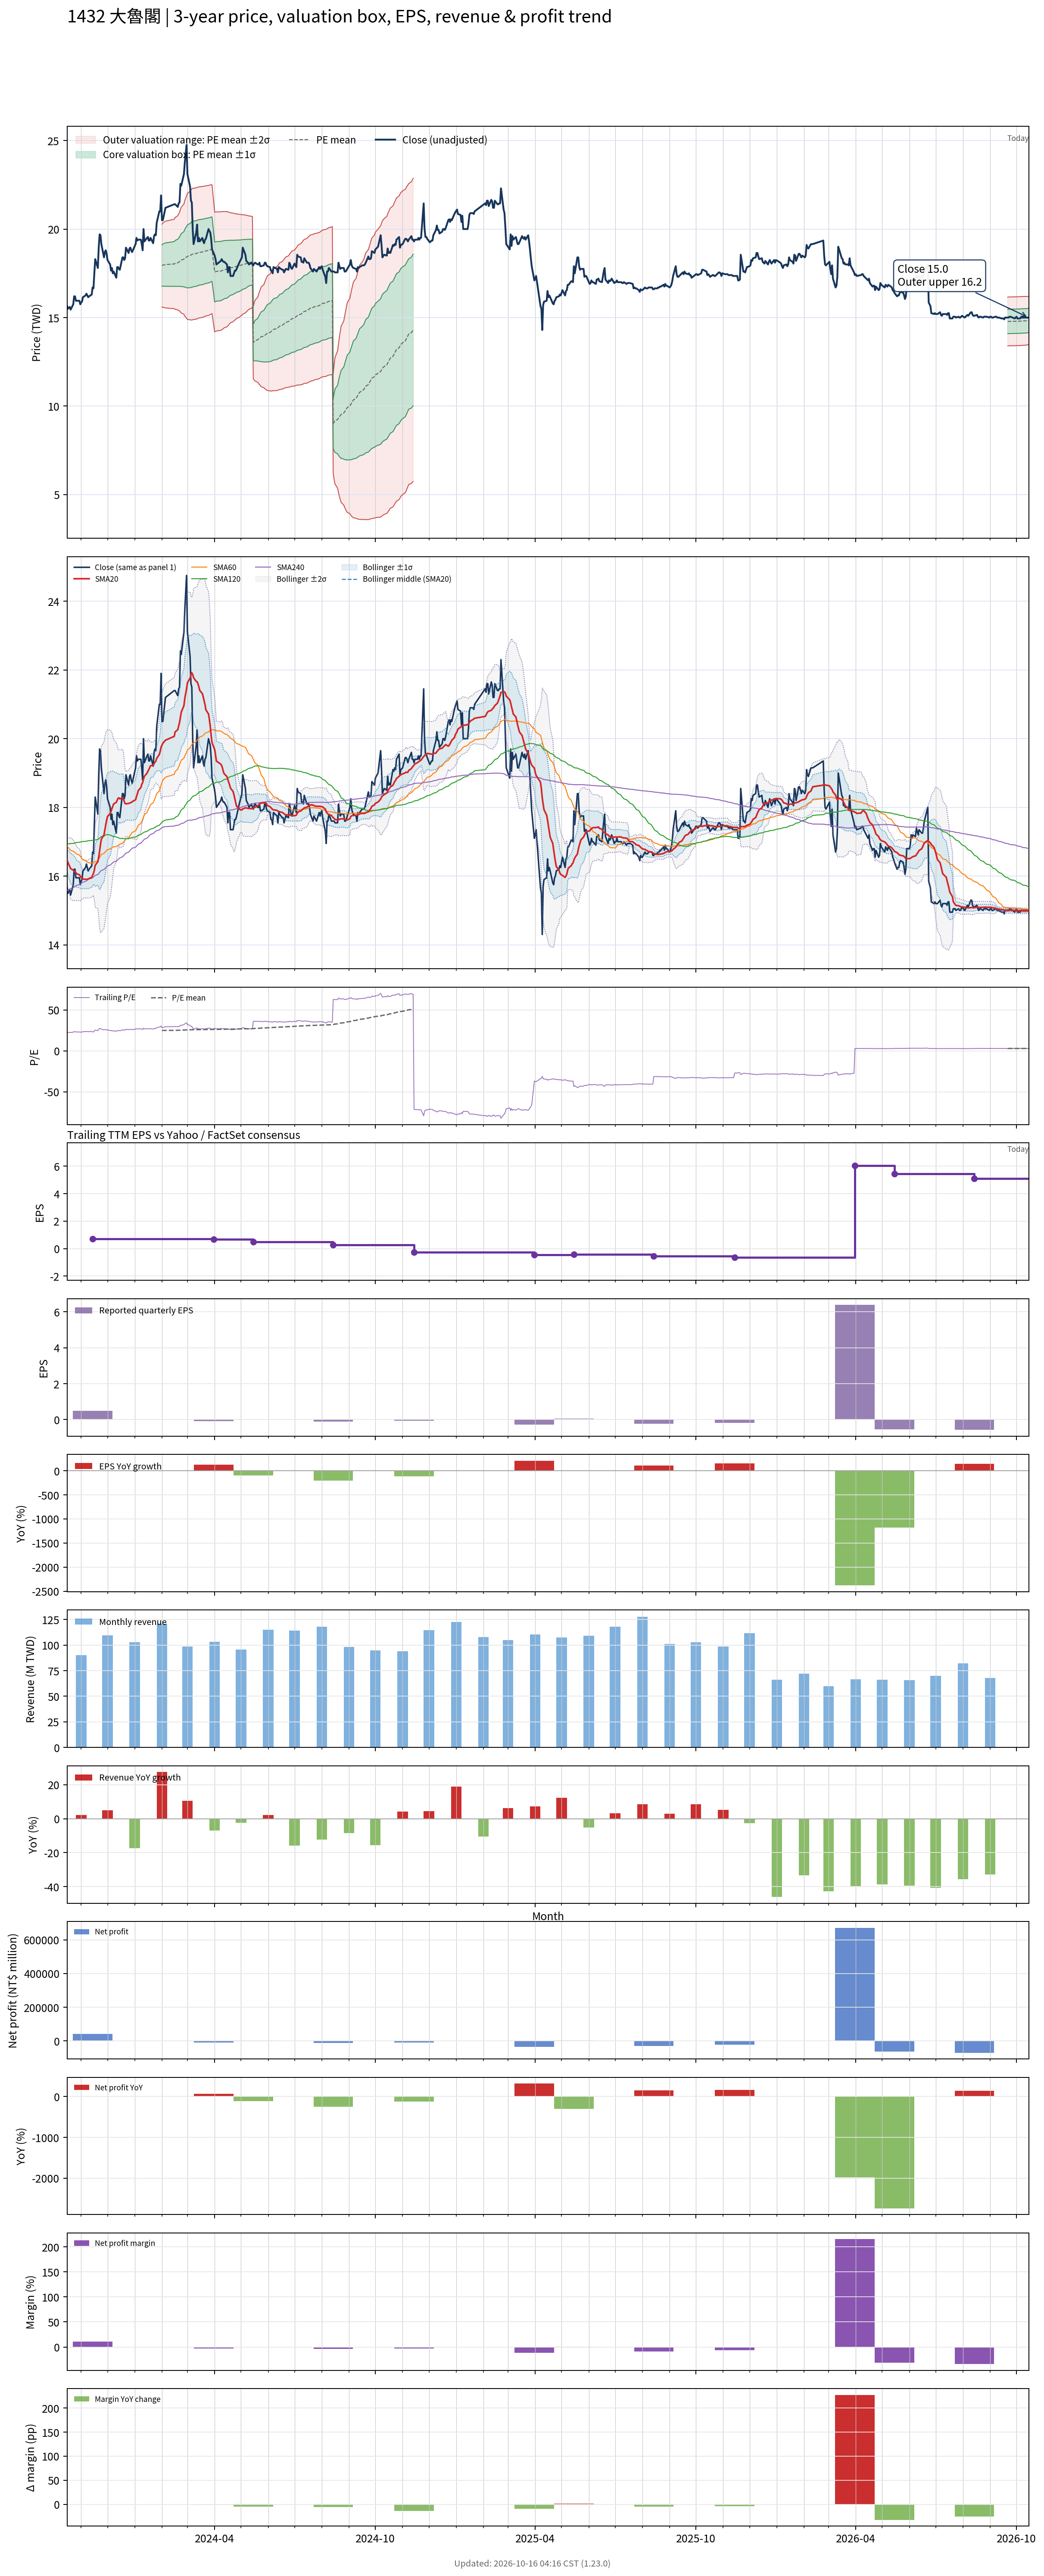

The file beside this chart, header and first rows:
# chart-version: skill-stock-dynamic-val…
date, close, available_date, period_end, eps, ttm_eps, pe, pe_mean, pe_std, price_m2, price_m1, price_mean, price_p1, price_p2, forward_eps, forward_pe, forward_pe_mean, forward_pe_std, forward_price_m2, forward_price_m1, forward_price_mean, forward_price_p1, forward_price_p2, sma20
2023-10-16, 15.65, 2023-08-14, 2023-06-30, 0.11, 0.69, 22.68, , , , , , , , , , , , , , , , , 16.46
2023-10-17, 15.5, 2023-08-14, 2023-06-30, 0.11, 0.69, 22.46, , , , , , , , , , , , , , , , , 16.39
2023-10-18, 15.55, 2023-08-14, 2023-06-30, 0.11, 0.69, 22.54, , , , , , , , , , , , , , , , , 16.33
2023-10-19, 15.6, 2023-08-14, 2023-06-30, 0.11, 0.69, 22.61, , , , , , , , , , , , , , , , , 16.28
2023-10-20, 15.45, 2023-08-14, 2023-06-30, 0.11, 0.69, 22.39, , , , , , , , , , , , , , , , , 16.22
2023-10-23, 15.75, 2023-08-14, 2023-06-30, 0.11, 0.69, 22.83, , , , , , , , , , , , , , , , , 16.17
2023-10-24, 16.2, 2023-08-14, 2023-06-30, 0.11, 0.69, 23.48, , , , , , , , , , , , , , , , , 16.15
2023-10-25, 16.2, 2023-08-14, 2023-06-30, 0.11, 0.69, 23.48, , , , , , , , , , , , , , , , , 16.13
2023-10-26, 15.95, 2023-08-14, 2023-06-30, 0.11, 0.69, 23.12, , , , , , , , , , , , , , , , , 16.1
2023-10-27, 15.95, 2023-08-14, 2023-06-30, 0.11, 0.69, 23.12, , , , , , , , , , , , , , , , , 16.07
2023-10-30, 15.95, 2023-08-14, 2023-06-30, 0.11, 0.69, 23.12, , , , , , , , , , , , , , , , , 16.04
2023-10-31, 15.75, 2023-08-14, 2023-06-30, 0.11, 0.69, 22.83, , , , , , , , , , , , , , , , , 16
2023-11-01, 15.85, 2023-08-14, 2023-06-30, 0.11, 0.69, 22.97, , , , , , , , , , , , , , , , , 15.96
2023-11-02, 15.9, 2023-08-14, 2023-06-30, 0.11, 0.69, 23.04, , , , , , , , , , , , , , , , , 15.93
2023-11-03, 16.15, 2023-08-14, 2023-06-30, 0.11, 0.69, 23.41, , , , , , , , , , , , , , , , , 15.91
2023-11-06, 16.25, 2023-08-14, 2023-06-30, 0.11, 0.69, 23.55, , , , , , , , , , , , , , , , , 15.91
2023-11-07, 16.35, 2023-08-14, 2023-06-30, 0.11, 0.69, 23.7, , , , , , , , , , , , , , , , , 15.91
2023-11-08, 16.25, 2023-08-14, 2023-06-30, 0.11, 0.69, 23.55, , , , , , , , , , , , , , , , , 15.91
2023-11-09, 16.15, 2023-08-14, 2023-06-30, 0.11, 0.69, 23.41, , , , , , , , , , , , , , , , , 15.91
2023-11-10, 16.2, 2023-08-14, 2023-06-30, 0.11, 0.69, 23.48, , , , , , , , , , , , , , , , , 15.93
2023-11-13, 16.3, 2023-08-14, 2023-06-30, 0.11, 0.69, 23.62, , , , , , , , , , , , , , , , , 15.96
2023-11-14, 16.7, 2023-11-14, 2023-09-30, 0.48, 0.72, 23.19, , , , , , , , , , , , , , , , , 16.02
2023-11-15, 16.65, 2023-11-14, 2023-09-30, 0.48, 0.72, 23.12, , , , , , , , , , , , , , , , , 16.08
2023-11-16, 17.5, 2023-11-14, 2023-09-30, 0.48, 0.72, 24.31, , , , , , , , , , , , , , , , , 16.17
2023-11-17, 18.3, 2023-11-14, 2023-09-30, 0.48, 0.72, 25.42, , , , , , , , , , , , , , , , , 16.32
2023-11-20, 17.8, 2023-11-14, 2023-09-30, 0.48, 0.72, 24.72, , , , , , , , , , , , , , , , , 16.42
2023-11-21, 18.95, 2023-11-14, 2023-09-30, 0.48, 0.72, 26.32, , , , , , , , , , , , , , , , , 16.55
2023-11-22, 19.7, 2023-11-14, 2023-09-30, 0.48, 0.72, 27.36, , , , , , , , , , , , , , , , , 16.73
2023-11-23, 19.65, 2023-11-14, 2023-09-30, 0.48, 0.72, 27.29, , , , , , , , , , , , , , , , , 16.91
2023-11-24, 19.15, 2023-11-14, 2023-09-30, 0.48, 0.72, 26.6, , , , , , , , , , , , , , , , , 17.07
2023-11-27, 18.4, 2023-11-14, 2023-09-30, 0.48, 0.72, 25.56, , , , , , , , , , , , , , , , , 17.2
2023-11-28, 18.7, 2023-11-14, 2023-09-30, 0.48, 0.72, 25.97, , , , , , , , , , , , , , , , , 17.34
2023-11-29, 18.8, 2023-11-14, 2023-09-30, 0.48, 0.72, 26.11, , , , , , , , , , , , , , , , , 17.49
2023-11-30, 18.6, 2023-11-14, 2023-09-30, 0.48, 0.72, 25.83, , , , , , , , , , , , , , , , , 17.63
2023-12-01, 18.25, 2023-11-14, 2023-09-30, 0.48, 0.72, 25.35, , , , , , , , , , , , , , , , , 17.73
2023-12-04, 18, 2023-11-14, 2023-09-30, 0.48, 0.72, 25, , , , , , , , , , , , , , , , , 17.82
2023-12-05, 17.65, 2023-11-14, 2023-09-30, 0.48, 0.72, 24.51, , , , , , , , , , , , , , , , , 17.89
2023-12-06, 17.8, 2023-11-14, 2023-09-30, 0.48, 0.72, 24.72, , , , , , , , , , , , , , , , , 17.96
2023-12-07, 17.5, 2023-11-14, 2023-09-30, 0.48, 0.72, 24.31, , , , , , , , , , , , , , , , , 18.03
2023-12-08, 17.6, 2023-11-14, 2023-09-30, 0.48, 0.72, 24.44, , , , , , , , , , , , , , , , , 18.1
2023-12-11, 17.25, 2023-11-14, 2023-09-30, 0.48, 0.72, 23.96, , , , , , , , , , , , , , , , , 18.15
2023-12-12, 17.85, 2023-11-14, 2023-09-30, 0.48, 0.72, 24.79, , , , , , , , , , , , , , , , , 18.2
2023-12-13, 17.85, 2023-11-14, 2023-09-30, 0.48, 0.72, 24.79, , , , , , , , , , , , , , , , , 18.27
2023-12-14, 17.75, 2023-11-14, 2023-09-30, 0.48, 0.72, 24.65, , , , , , , , , , , , , , , , , 18.28
2023-12-15, 17.7, 2023-11-14, 2023-09-30, 0.48, 0.72, 24.58, , , , , , , , , , , , , , , , , 18.25
2023-12-18, 18.4, 2023-11-14, 2023-09-30, 0.48, 0.72, 25.56, , , , , , , , , , , , , , , , , 18.28
2023-12-19, 18.4, 2023-11-14, 2023-09-30, 0.48, 0.72, 25.56, , , , , , , , , , , , , , , , , 18.25
2023-12-20, 18.25, 2023-11-14, 2023-09-30, 0.48, 0.72, 25.35, , , , , , , , , , , , , , , , , 18.18
2023-12-21, 18.35, 2023-11-14, 2023-09-30, 0.48, 0.72, 25.49, , , , , , , , , , , , , , , , , 18.11
2023-12-22, 18.95, 2023-11-14, 2023-09-30, 0.48, 0.72, 26.32, , , , , , , , , , , , , , , , , 18.1
2023-12-25, 18.65, 2023-11-14, 2023-09-30, 0.48, 0.72, 25.9, , , , , , , , , , , , , , , , , 18.11
2023-12-26, 18.9, 2023-11-14, 2023-09-30, 0.48, 0.72, 26.25, , , , , , , , , , , , , , , , , 18.12
2023-12-27, 18.95, 2023-11-14, 2023-09-30, 0.48, 0.72, 26.32, , , , , , , , , , , , , , , , , 18.13
2023-12-28, 18.8, 2023-11-14, 2023-09-30, 0.48, 0.72, 26.11, , , , , , , , , , , , , , , , , 18.14
2023-12-29, 18.7, 2023-11-14, 2023-09-30, 0.48, 0.72, 25.97, , , , , , , , , , , , , , , , , 18.16
2024-01-02, 19.15, 2023-11-14, 2023-09-30, 0.48, 0.72, 26.6, , , , , , , , , , , , , , , , , 18.22
2024-01-03, 19.5, 2023-11-14, 2023-09-30, 0.48, 0.72, 27.08, , , , , , , , , , , , , , , , , 18.32
2024-01-04, 19.35, 2023-11-14, 2023-09-30, 0.48, 0.72, 26.88, , , , , , , , , , , , , , , , , 18.39
2024-01-05, 19.4, 2023-11-14, 2023-09-30, 0.48, 0.72, 26.94, , , , , , , , , , , , , , , , , 18.49
... 670 more rows
